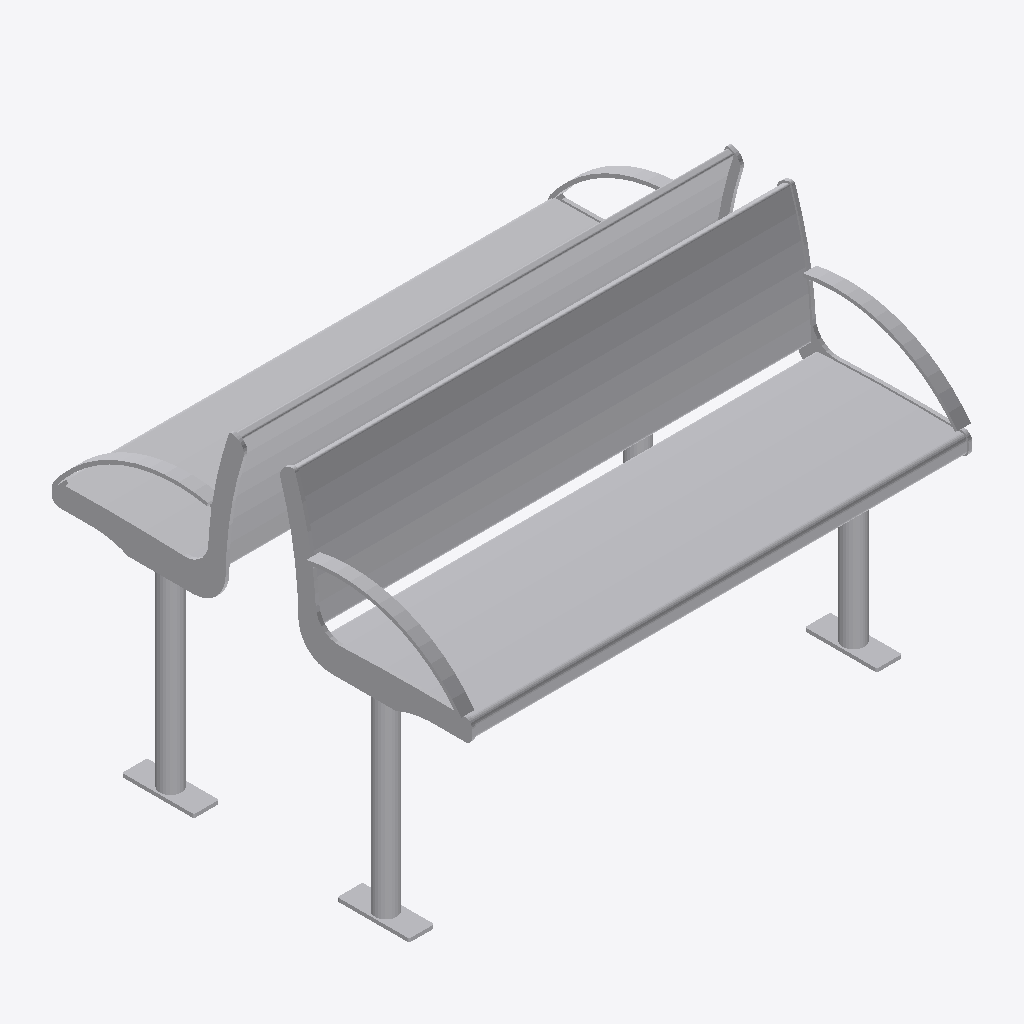
Isometric view of an IFC building model (IFC-SPF (STEP), schema IFC4, length unit metre), seen from the south-west, elements coloured by IFC class: 1 other element (light grey).
Extent 1.4 m × 1.2 m × 1.0 m (x, y, z). Storeys (1): Ebene 0 at 0.00 m. Elements (1): 1 IfcBuildingElementProxy.

HEADER;
FILE_DESCRIPTION(('ViewDefinition [CoordinationView_V2.0]','ExchangeRequirement []'),'2;1');
FILE_NAME('','2024-05-07T10:22:04',(''),(''),'ODA IFC SDK 22.6','22.1.1.516 - Exporter 22.1.1.516 - Default UI','');
FILE_SCHEMA(('IFC4'));
ENDSEC;
DATA;
#93=IFCPROJECT('3JkdSrIPPFBg8WI9Yiw3Uw',#20,'',$,$,'','',(#86),#83);
#105=IFCSITE('3JkdSrIPPFBg8WI9Yiw3Uu',#20,'Default',$,$,#104,$,$,.ELEMENT.,(42,24,53,508911),(-71,-15,-29,-58837),0.0,$,$);
#95=IFCBUILDING('3JkdSrIPPFBg8WI9Yiw3Ux',#20,'',$,$,#16,$,'',.ELEMENT.,$,$,#94);
#98=IFCBUILDINGSTOREY('3JkdSrIPPFBg8WI9XJ5yzH',#20,'Ebene 0',$,'Ebene:Ebene 1',#97,$,'Ebene 0',.ELEMENT.,0.0);
#1127=IFCBUILDINGELEMENTPROXY('1i6pAm_OnA7es5OO9i1hND',#20,'DB_Sitzbank_Remissio_Holz_3+3er_fest:DB_Sitzbank_Remissio_Holz_3+3er_fest:5096',$,'DB_Sitzbank_Remissio_Holz_3+3er_fest:DB_Sitzbank_Remissio_Holz_3+3er_fest',#1126,#1123,'5096',.NOTDEFINED.);
ENDSEC;
